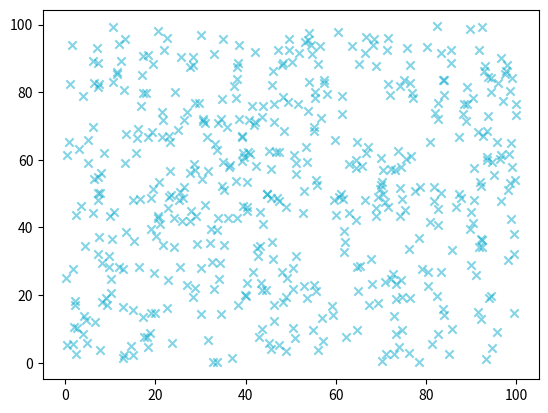

This figure's Python source:
import numpy as np
import matplotlib.pyplot as plt

#rndDataX = np.random.randint(100)

rndDataX = np.random.random(500) * 100
rndDataY = np.random.random(500) * 100

#print(rndDataX)
color = "#0DABCD"

plt.scatter(rndDataX, rndDataY, c=color, marker="x", alpha=0.5)
plt.show()